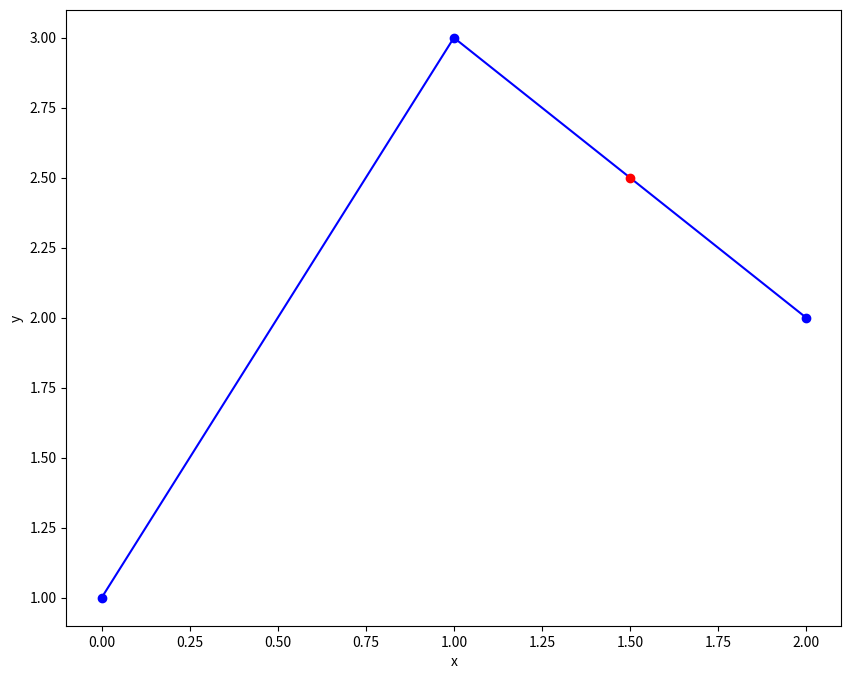
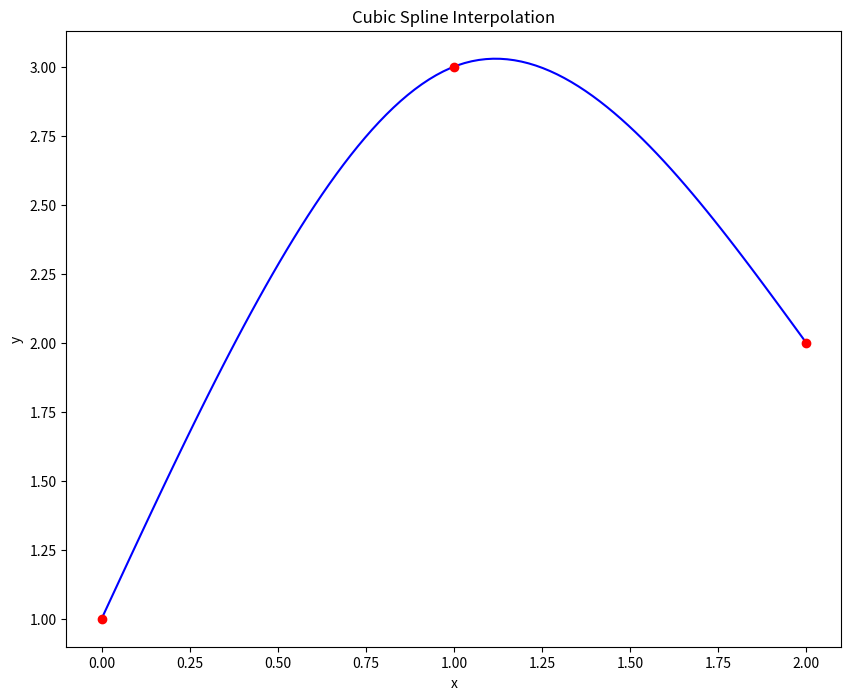
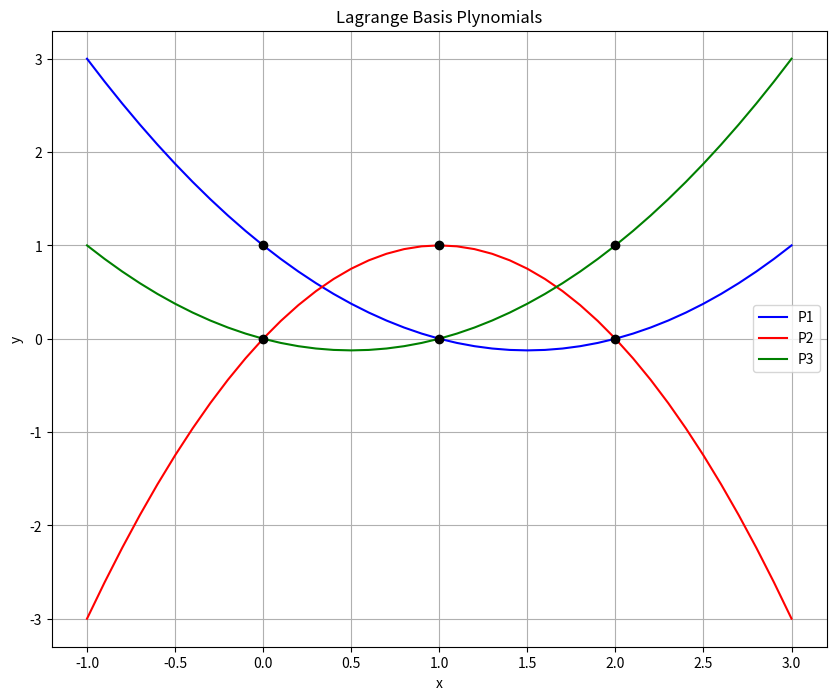
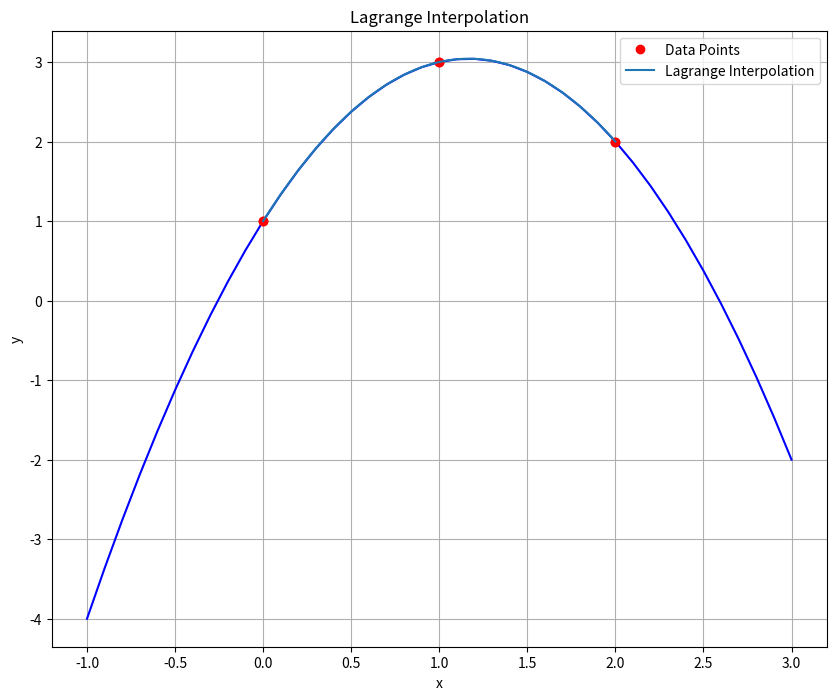
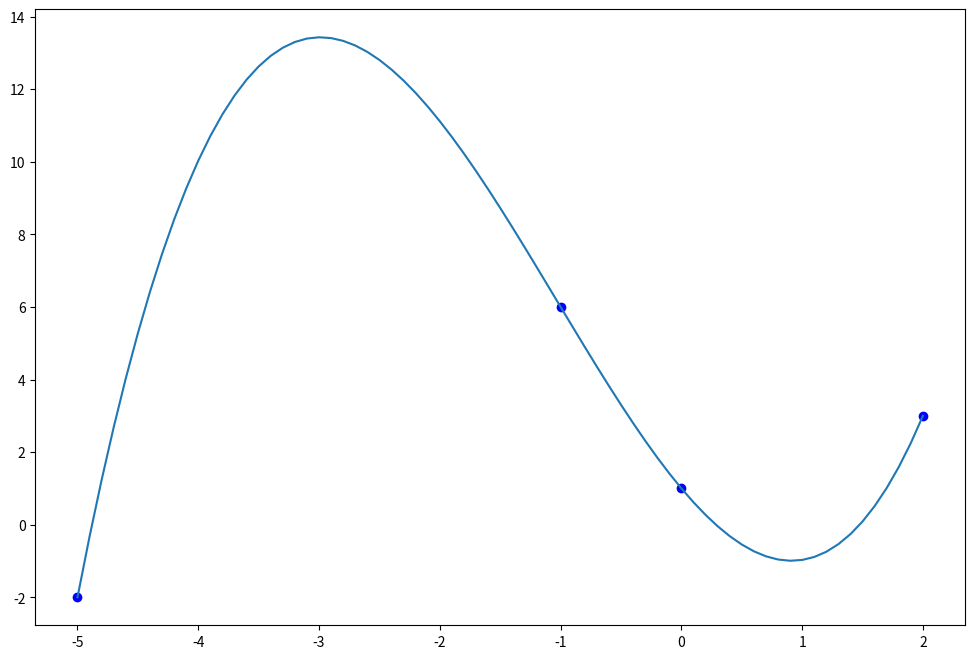

These charts were generated, in order, by the following Python code:
#Linear Interpolation
from scipy.interpolate import interp1d
import matplotlib.pyplot as plt

x = [0, 1, 2]
y = [1, 3, 2]

f = interp1d(x, y)
y_hat = f(1.5)
print(y_hat)

plt.figure(figsize = (10,8))
plt.plot(x, y, '-ob')
plt.plot(1.5, y_hat, 'ro')
plt.xlabel('x')
plt.ylabel('y')
plt.show()

#Cubic Spline Interpolation
from scipy.interpolate import CubicSpline
import numpy as np
import matplotlib.pyplot

x = [0, 1, 2]
y = [1, 3, 2]

#use bc_type = 'natural' adds the constraints
f = CubicSpline(x, y, bc_type='natural')
x_new = np.linspace(0, 2, 100)
y_new = f(x_new)

plt.figure(figsize = (10,8))
plt.plot(x_new, y_new, 'b')
plt.plot(x, y, 'ro')
plt.title('Cubic Spline Interpolation')
plt.xlabel('x')
plt.ylabel('y')
plt.show()

#Lagrange without Scipy
import numpy as np
import numpy.polynomial.polynomial as poly
import matplotlib.pyplot as plt

x = [0, 1, 2]
y = [1, 3, 2]
P1_coeff=[1,-1.5,.5]
P2_coeff=[0,2,-1]
P3_coeff=[0,-.5,.5]
#get the polynomial function
P1 = poly.Polynomial(P1_coeff)
P2 = poly.Polynomial(P2_coeff)
P3 = poly.Polynomial(P3_coeff)

x_new = np.arange(-1.0, 3.1, 0.1)
fig = plt.figure(figsize = (10,8))
plt.plot(x_new, P1(x_new), 'b', label = 'P1')
plt.plot(x_new, P2(x_new), 'r', label = 'P2')
plt.plot(x_new, P3(x_new), 'g', label = 'P3')

plt.plot(x, np.ones(len(x)), 'ko', x, np.zeros(len(x)), 'ko')
plt.title('Lagrange Basis Plynomials')
plt.xlabel('x')
plt.ylabel('y')
plt.grid()
plt.legend()
plt.show()

#Grafiknya untuk yang berpotongan
L = P1 + 3*P2 + 2*P3

fig = plt.figure(figsize = (10,8))
plt.plot(x_new, L(x_new), 'b', x, y, 'ro')
plt.title('Lagrange Polynomial')
plt.xlabel('x')
plt.ylabel('y')
plt.grid()
plt.show()

#Lagrange from scipy -> Cara lain daripada memakai without Scipy yang di atas
from scipy.interpolate import lagrange
import numpy as np
import matplotlib.pyplot as plt

x = [0, 1, 2]
y = [1, 3, 2]

poly = lagrange(x, y)

xi = np.linspace(min(x), max(x), 100)
yi = poly(xi)

plt.plot(x, y, 'ro', label='Data Points')
plt.plot(xi, yi, label='Lagrange Interpolation')
plt.xlabel('x')
plt.ylabel('y')
plt.title('Lagrange Interpolation')
plt.legend()
plt.show()

#Newton's Polynomial Interpolation
import numpy as np
import matplotlib.pyplot as plt

def divided_diff(x, y):
    n = len(y)
    coef = np.zeros([n, n])
    # the first column is y
    coef[:,0] = y
    
    for j in range(1,n):
        for i in range(n-j):
            coef[i][j] = \
           (coef[i+1][j-1] - coef[i][j-1]) / (x[i+j]-x[i])
            
    return coef

def newton_poly(coef, x_data, x):
    n = len(x_data) - 1 
    p = coef[n]
    for k in range(1,n+1):
        p = coef[n-k] + (x -x_data[n-k])*p
    return p

x = np.array([-5, -1, 0, 2])
y = np.array([-2, 6, 1, 3])
# get the divided difference coef
a_s = divided_diff(x, y)[0, :]

# evaluate on new data points
x_new = np.arange(-5, 2.1, .1)
y_new = newton_poly(a_s, x, x_new)

plt.figure(figsize = (12, 8))
plt.plot(x, y, 'bo')
plt.plot(x_new, y_new)